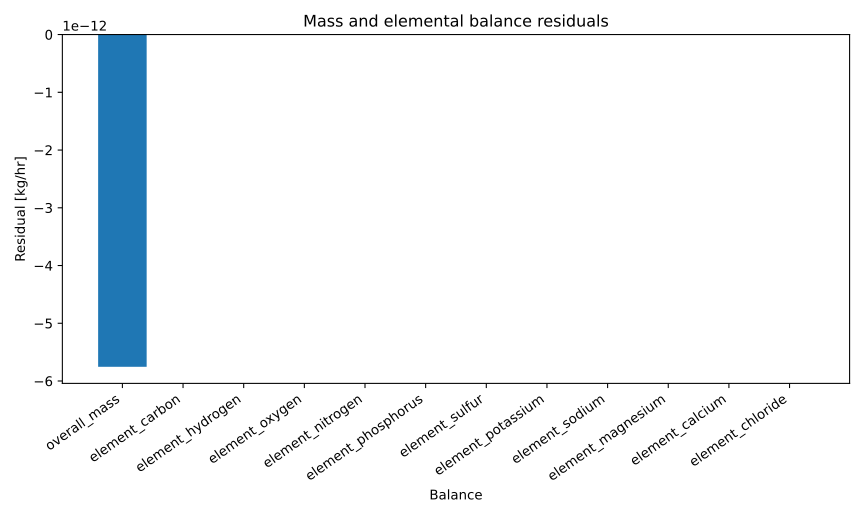

The data file committed next to this chart (first rows):
series_id, label, x, y
residual, Residual, overall_mass, -5.753730825119874e-12
residual, Residual, element_carbon, 0.0
residual, Residual, element_hydrogen, 0.0
residual, Residual, element_oxygen, 0.0
residual, Residual, element_nitrogen, 0.0
residual, Residual, element_phosphorus, 0.0
residual, Residual, element_sulfur, 0.0
residual, Residual, element_potassium, 5.421010862427522e-20
residual, Residual, element_sodium, 0.0
residual, Residual, element_magnesium, 0.0
residual, Residual, element_calcium, 0.0
residual, Residual, element_chloride, 0.0
